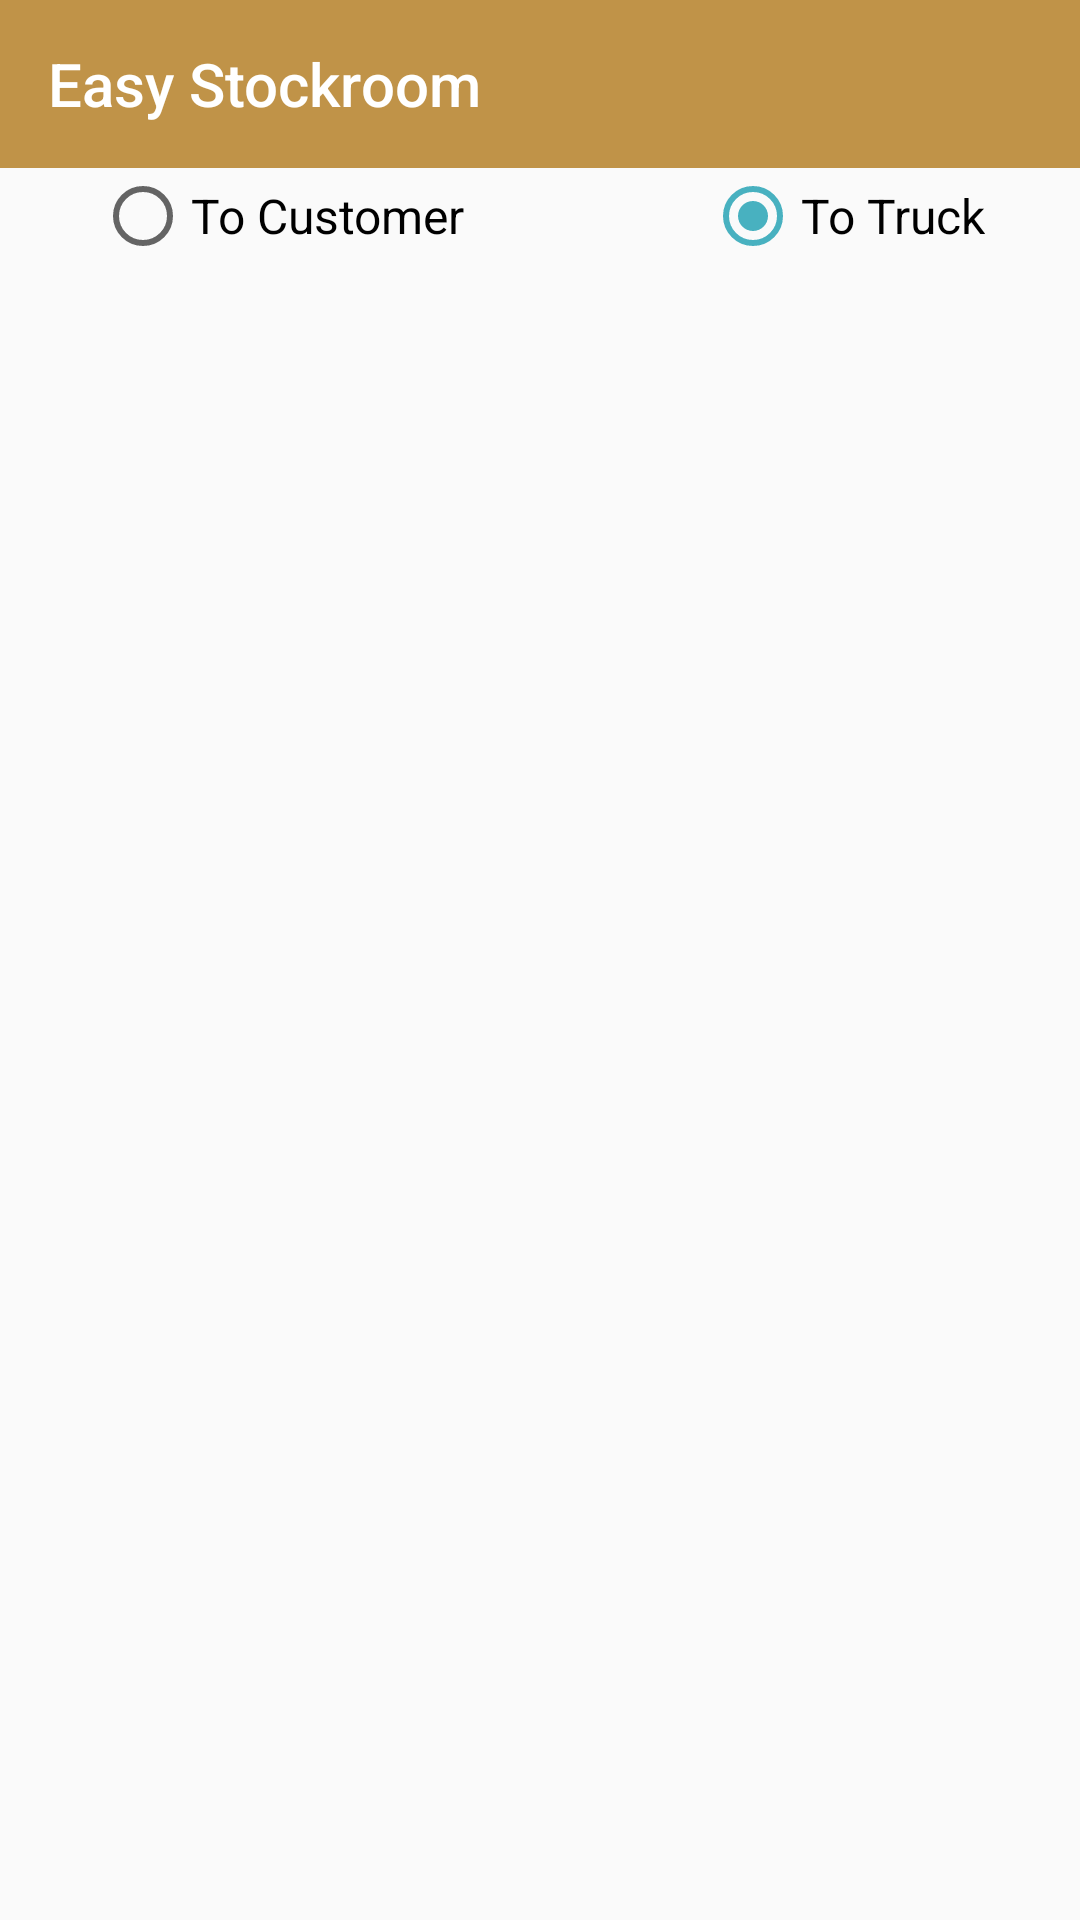

Layout XML and referenced resources for this Android screen:
<!-- AndroidManifest.xml: application theme AppTheme -->
<!-- res/layout/fragment_select_products.xml -->
<?xml version="1.0" encoding="utf-8"?>
<androidx.constraintlayout.widget.ConstraintLayout xmlns:android="http://schemas.android.com/apk/res/android"
    xmlns:app="http://schemas.android.com/apk/res-auto"
    xmlns:tools="http://schemas.android.com/tools"
    android:layout_width="match_parent"
    android:layout_height="match_parent">

    <androidx.appcompat.widget.Toolbar
        app:title="@string/app_name"
        app:titleTextColor="@android:color/white"
        android:id="@+id/toolbar_select"
        android:layout_width="match_parent"
        android:layout_height="wrap_content"
        app:layout_constraintStart_toStartOf="parent"
        app:layout_constraintTop_toTopOf="parent"
        android:background="@color/colorPrimary"
        />

    <RadioGroup
        android:id="@+id/add_radio_group"
        android:layout_width="wrap_content"
        android:layout_height="wrap_content"
        android:orientation="horizontal"
        app:layout_constraintEnd_toEndOf="parent"
        app:layout_constraintStart_toStartOf="parent"
        app:layout_constraintTop_toBottomOf="@+id/toolbar_select">

        <RadioButton
            android:id="@+id/radio_from_truck"
            android:layout_width="wrap_content"
            android:layout_height="wrap_content"
            android:text="@string/from_truck"
            android:textColor="@android:color/black"
            android:textSize="16sp" />

        <RadioButton
            android:id="@+id/radio_to_truck"
            android:layout_width="wrap_content"
            android:layout_height="wrap_content"
            android:layout_marginStart="80dp"
            android:checked="true"
            android:text="@string/to_truck"
            android:textColor="@android:color/black"
            android:textSize="16sp" />
    </RadioGroup>

    <androidx.recyclerview.widget.RecyclerView
        android:id="@+id/rv_extract_list"
        android:layout_width="match_parent"
        android:layout_height="0dp"
        app:layout_constraintBottom_toBottomOf="parent"
        app:layout_constraintEnd_toEndOf="parent"
        app:layout_constraintTop_toBottomOf="@+id/add_radio_group" />

</androidx.constraintlayout.widget.ConstraintLayout>
<!-- resources referenced by this layout -->
<resources>
  <color name="colorPrimary">#C09348</color>
  <string name="app_name">Easy Stockroom</string>
  <string name="from_truck">To Customer</string>
  <string name="to_truck">To Truck</string>
  <style name="AppTheme" parent="Theme.AppCompat.Light.DarkActionBar">
          
          <item name="colorPrimary">@color/colorPrimary</item>
          <item name="colorPrimaryDark">@color/colorPrimaryDark</item>
          <item name="colorAccent">@color/colorAccent</item>
          <item name="android:actionMenuTextColor">@android:color/white</item>
      </style>
  <color name="colorPrimaryDark">#957238</color>
  <color name="colorAccent">#48B1C0</color>
</resources>
